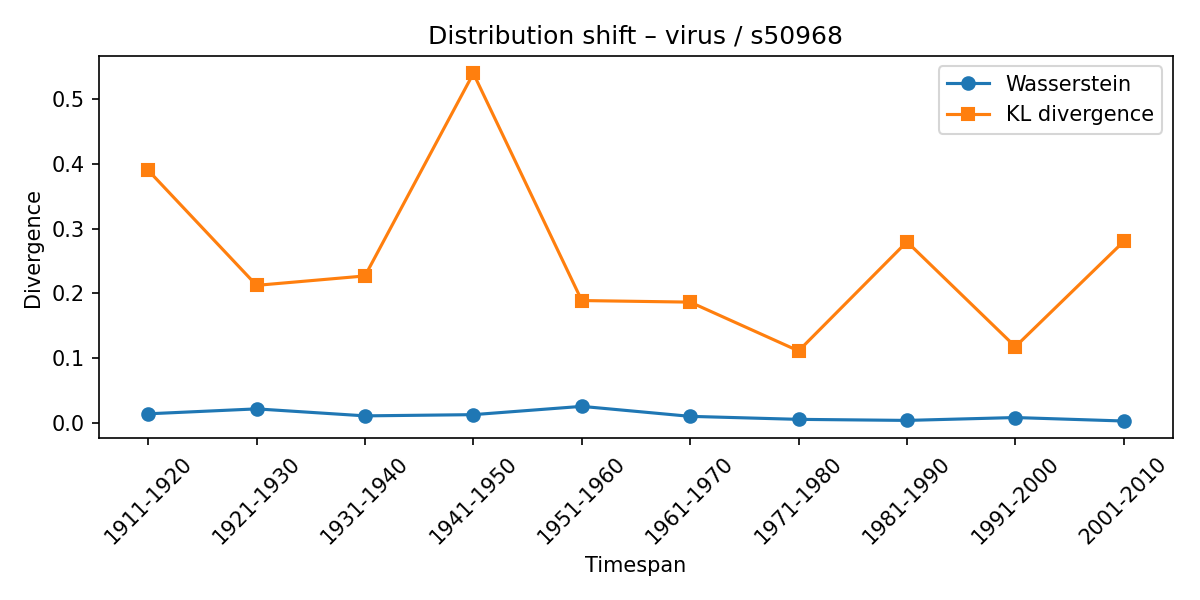

Data behind this chart, as committed beside it:
synset, lexeme, from_timespan, to_timespan, wasserstein, kl_divergence
s50968, virus, 1901-1910, 1911-1920, 0.01455, 0.3899
s50968, virus, 1911-1920, 1921-1930, 0.02214, 0.2125
s50968, virus, 1921-1930, 1931-1940, 0.01138, 0.2271
s50968, virus, 1931-1940, 1941-1950, 0.01325, 0.5393
s50968, virus, 1941-1950, 1951-1960, 0.02602, 0.1891
s50968, virus, 1951-1960, 1961-1970, 0.01063, 0.1867
s50968, virus, 1961-1970, 1971-1980, 0.005995, 0.1115
s50968, virus, 1971-1980, 1981-1990, 0.004373, 0.2797
s50968, virus, 1981-1990, 1991-2000, 0.008797, 0.118
s50968, virus, 1991-2000, 2001-2010, 0.003456, 0.2802
